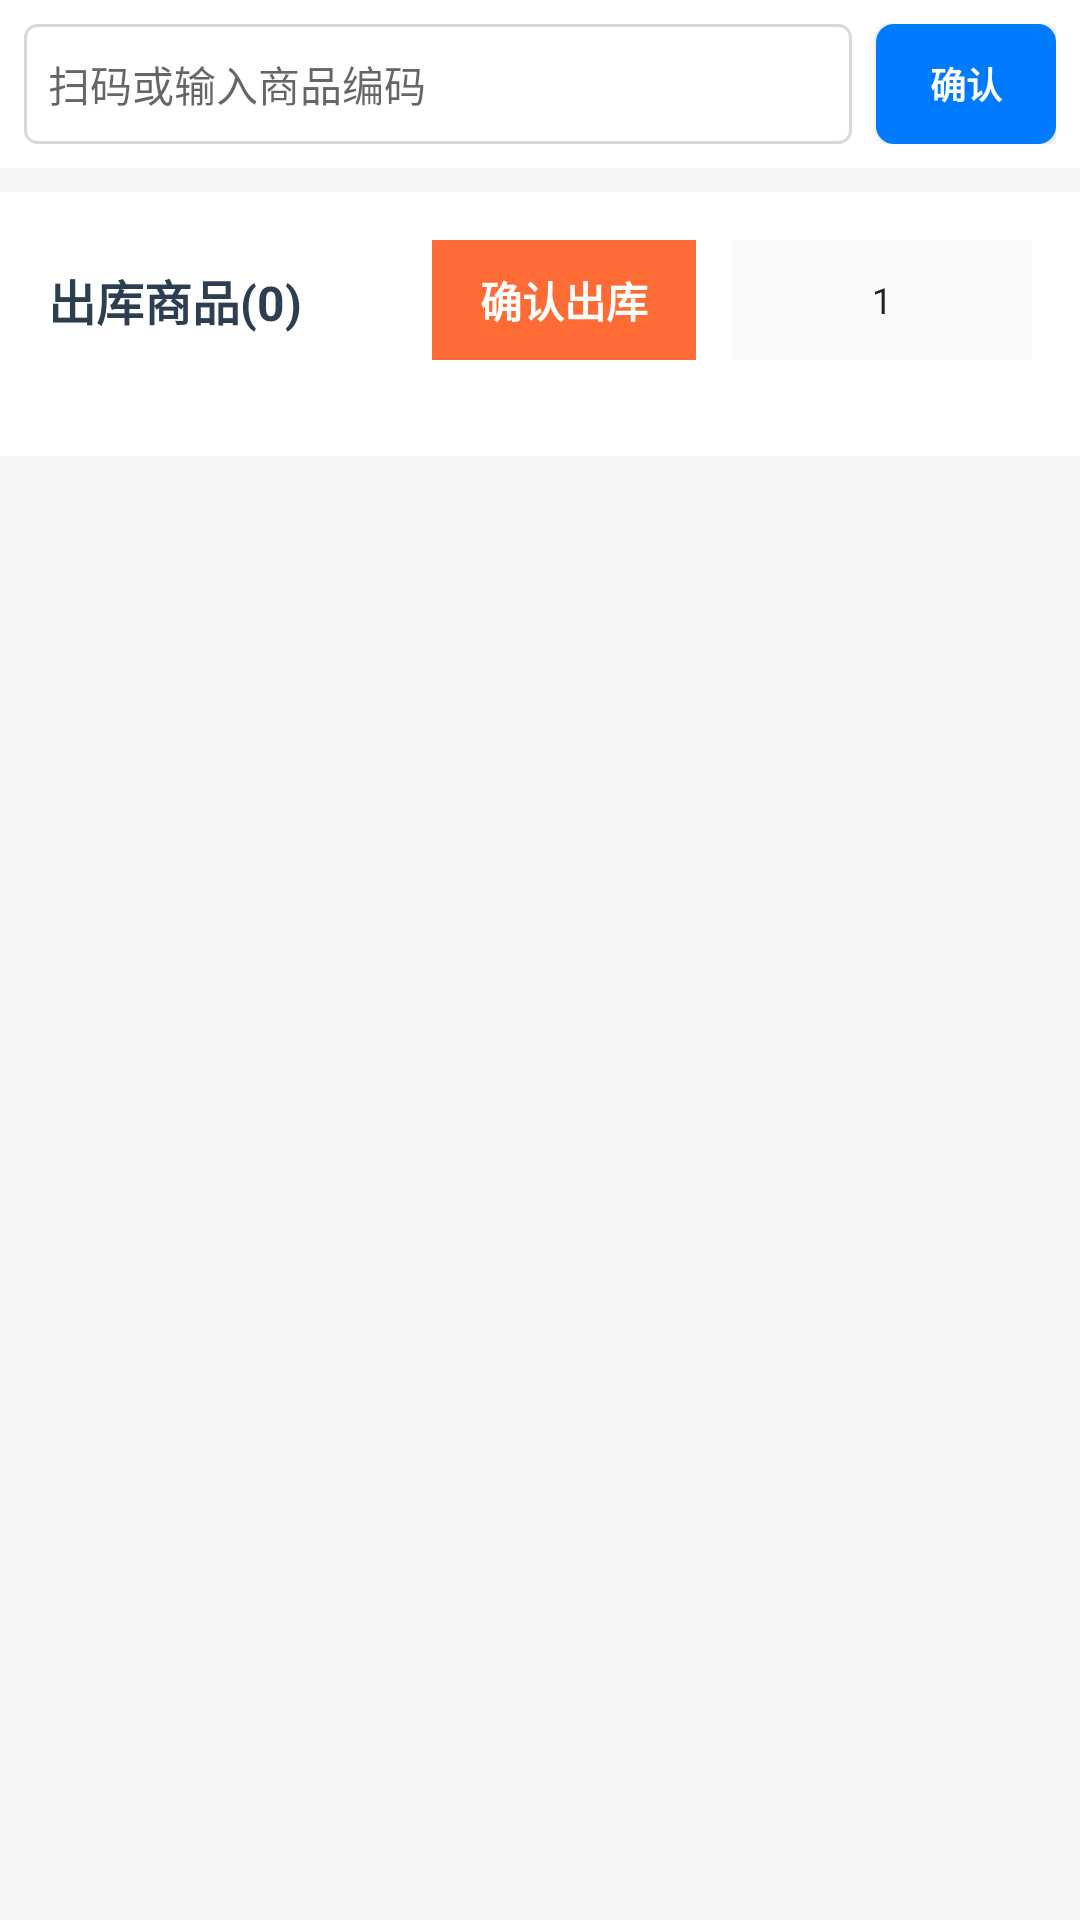

Android layout source for this screen:
<!-- AndroidManifest.xml: activity theme Theme.AppCompat.Light.NoActionBar -->
<!-- res/layout/activity_outbound.xml -->
<?xml version="1.0" encoding="utf-8"?>
<LinearLayout xmlns:android="http://schemas.android.com/apk/res/android"
    android:layout_width="match_parent"
    android:layout_height="match_parent"
    android:orientation="vertical"
    android:background="#f5f5f5">

    
    <LinearLayout
        android:id="@+id/navBarContainer"
        android:layout_width="match_parent"
        android:layout_height="wrap_content"
        android:orientation="vertical" />

    
    <ScrollView
        android:layout_width="match_parent"
        android:layout_height="0dp"
        android:layout_weight="1"
        android:fillViewport="true"
        android:scrollbars="none">

        <LinearLayout
            android:layout_width="match_parent"
            android:layout_height="wrap_content"
            android:orientation="vertical">

        
        <LinearLayout
            android:layout_width="match_parent"
            android:layout_height="wrap_content"
            android:background="#ffffff"
            android:orientation="horizontal"
            android:padding="8dp"
            android:gravity="center_vertical">

            <EditText
                android:id="@+id/editProductCode"
                android:layout_width="0dp"
                android:layout_height="40dp"
                android:layout_weight="1"
                android:hint="扫码或输入商品编码"
                android:textSize="14sp"
                android:padding="8dp"
                android:background="@drawable/edit_text_border"
                android:layout_marginEnd="8dp" />

            <Button
                android:id="@+id/btnConfirmProduct"
                android:layout_width="60dp"
                android:layout_height="40dp"
                android:text="确认"
                android:textSize="12sp"
                android:textStyle="bold"
                android:textColor="#FFFFFF"
                android:background="@drawable/btn_blue_round" />

        </LinearLayout>

        
        <LinearLayout
            android:layout_width="match_parent"
            android:layout_height="wrap_content"
            android:background="#ffffff"
            android:orientation="horizontal"
            android:padding="16dp"
            android:gravity="center_vertical"
            android:layout_marginTop="8dp">

            <TextView
                android:id="@+id/txtOutboundTitle"
                android:layout_width="0dp"
                android:layout_height="wrap_content"
                android:layout_weight="1"
                android:text="出库商品(0)"
                android:textSize="16sp"
                android:textStyle="bold"
                android:textColor="#2C3E50" />

            <Button
                android:id="@+id/btnConfirmOutbound"
                android:layout_width="wrap_content"
                android:layout_height="40dp"
                android:text="确认出库"
                android:textSize="14sp"
                android:textStyle="bold"
                android:textColor="#ffffff"
                android:background="#FF6B35"
                android:paddingHorizontal="16dp"
                android:layout_marginEnd="12dp"
                android:enabled="false" />

            <EditText
                android:id="@+id/editQuantityInput"
                android:layout_width="100dp"
                android:layout_height="40dp"
                android:hint="数量: 1"
                android:text="1"
                android:textSize="12sp"
                android:padding="8dp"
                android:background="#F8F9FA"
                android:inputType="number"
                android:gravity="center"
                android:selectAllOnFocus="true" />

        </LinearLayout>

        
        <androidx.recyclerview.widget.RecyclerView
            android:id="@+id/recyclerOutboundList"
            android:layout_width="match_parent"
            android:layout_height="wrap_content"
            android:background="#ffffff"
            android:padding="8dp" />

        
        <View
            android:layout_width="match_parent"
            android:layout_height="100dp" />

        </LinearLayout>

    </ScrollView>

</LinearLayout>
<!-- resources referenced by this layout -->
<resources>
  <!-- drawable btn_blue_round (drawable) -->
  <?xml version="1.0" encoding="utf-8"?>
  <selector xmlns:android="http://schemas.android.com/apk/res/android">
      <item>
          <shape android:shape="rectangle">
              <solid android:color="#007AFF" />
              <corners android:radius="6dp" />
          </shape>
      </item>
  </selector>
  <!-- drawable edit_text_border (drawable) -->
  <?xml version="1.0" encoding="utf-8"?>
  <shape xmlns:android="http://schemas.android.com/apk/res/android">
      <solid android:color="#ffffff" />
      <stroke 
          android:width="1dp" 
          android:color="#d9d9d9" />
      <corners android:radius="4dp" />
      <padding 
          android:left="8dp"
          android:top="8dp"
          android:right="8dp"
          android:bottom="8dp" />
  </shape>
</resources>
